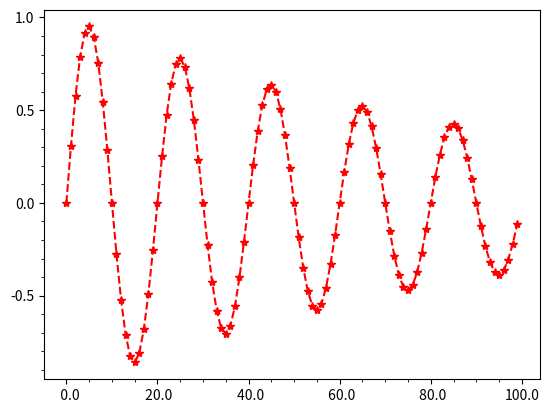

Write the Python code that produced this figure.
#!/usr/bin/python3
# coding : utf-8
# @Time  : 2020/11/20 11:01
# @File  : matplotlib_re.py
__author__ = 'yangyanqin'
"""matplotlib 库一些日常操作"""

import numpy as np
import matplotlib.pyplot as plt
from matplotlib.ticker import MultipleLocator, FormatStrFormatter

t = np.arange(0.0, 100.0, 1)
s = np.sin(0.1 * np.pi * t) * np.exp(-t * 0.01)
ax = plt.subplot(111)  # 注意:一般都在ax中设置,不再plot中设置
plt.plot(t, s, '--r*')

xmajorLocator = MultipleLocator(20)  # 将x主刻度标签设置为20的倍数
xmajorFormatter = FormatStrFormatter('%5.1f')  # 设置x轴标签文本的格式
ymajorLocator = MultipleLocator(0.5)  # 将y轴主刻度标签设置为0.5的倍数
ymajorFormatter = FormatStrFormatter('%1.1f')  # 设置y轴标签文本的格式
# 设置主刻度标签的位置,标签文本的格式
ax.xaxis.set_major_locator(xmajorLocator)
ax.xaxis.set_major_formatter(xmajorFormatter)
ax.yaxis.set_major_locator(ymajorLocator)
ax.yaxis.set_major_formatter(ymajorFormatter)

#修改次刻度
xminorLocator = MultipleLocator(5) #将x轴次刻度标签设置为5的倍数
yminorLocator = MultipleLocator(0.1) #将此y轴次刻度标签设置为0.1的倍数
#设置次刻度标签的位置,没有标签文本格式
ax.xaxis.set_minor_locator(xminorLocator)
ax.yaxis.set_minor_locator(yminorLocator)


# ax.xaxis.grid(True, which='major') #x坐标轴的网格使用主刻度
# ax.yaxis.grid(True, which='minor') #y坐标轴的网格使用次刻度
# plt.show()
# print(ax.xaxis.get_major_ticks())
# ax.xaxis.get_minor_ticks()
# ax.xaxis.get_major_locator()
# ax.xaxis.get_minor_locator()
# ax.xaxis.get_major_formatter()
# ax.xaxis.get_minor_formatter()
